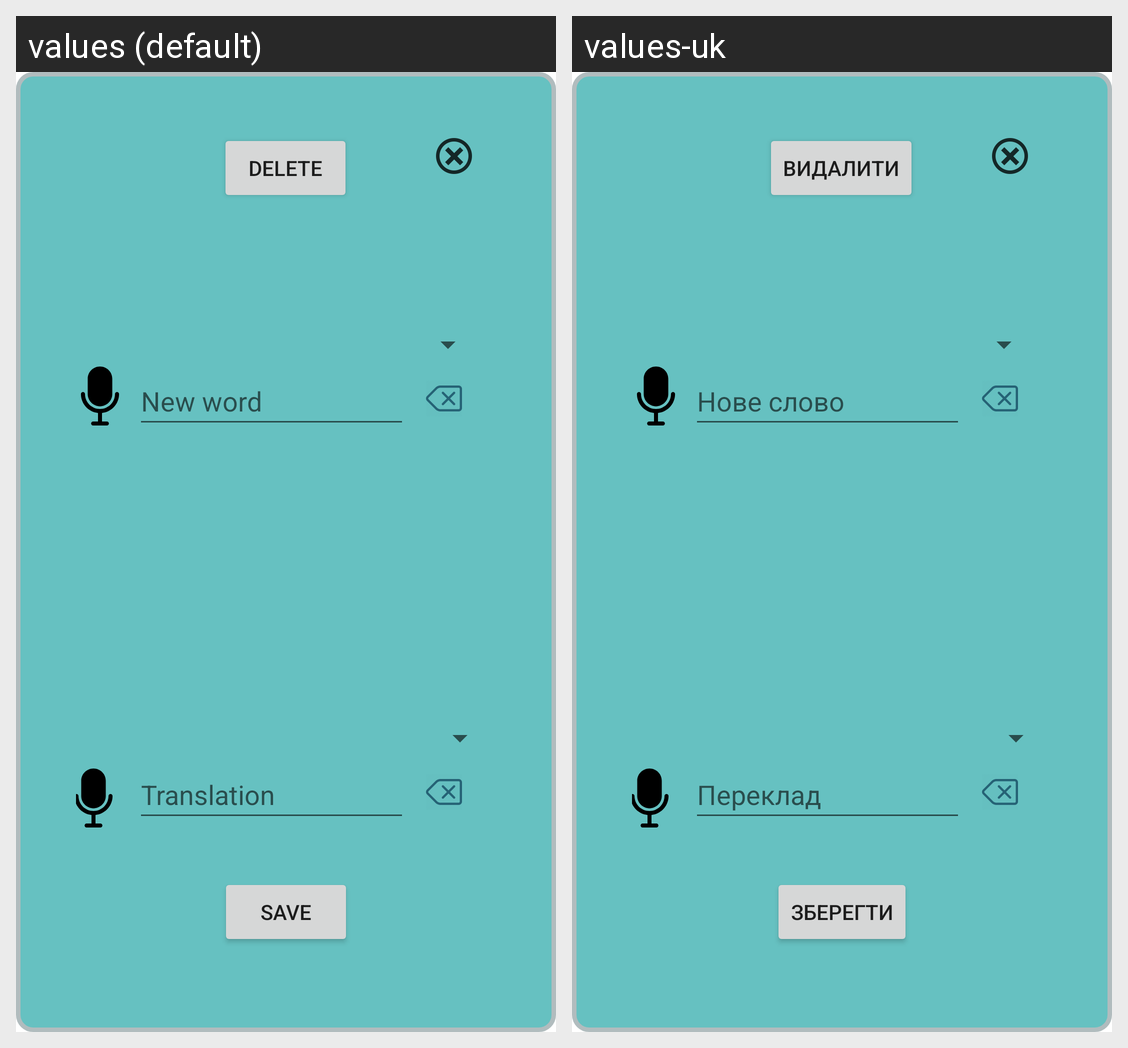

This grid shows one Android layout under two languages. Give, for every string resource on the screen, its name, the default text and each shown locale's text.
Android screen res/layout/popup_change_word.xml rendered under 2 locales, left to right: values (default), values-uk. Device: Nexus 5 (rendered at 1080×1920; each locale shown at half size, 540×960, under a caption strip naming it); theme Theme.WordsReminder.
Strings drawn on this screen, with the default value and each locale's value (text and hints the layout hard-codes, and strings that could not be matched under every locale, appear in the picture but are not listed):

new_word
  values: New word
  values-uk: Нове слово

translation
  values: Translation
  values-uk: Переклад

save
  values: Save
  values-uk: ЗБЕРЕГТИ

delete
  values: Delete
  values-uk: Видалити
